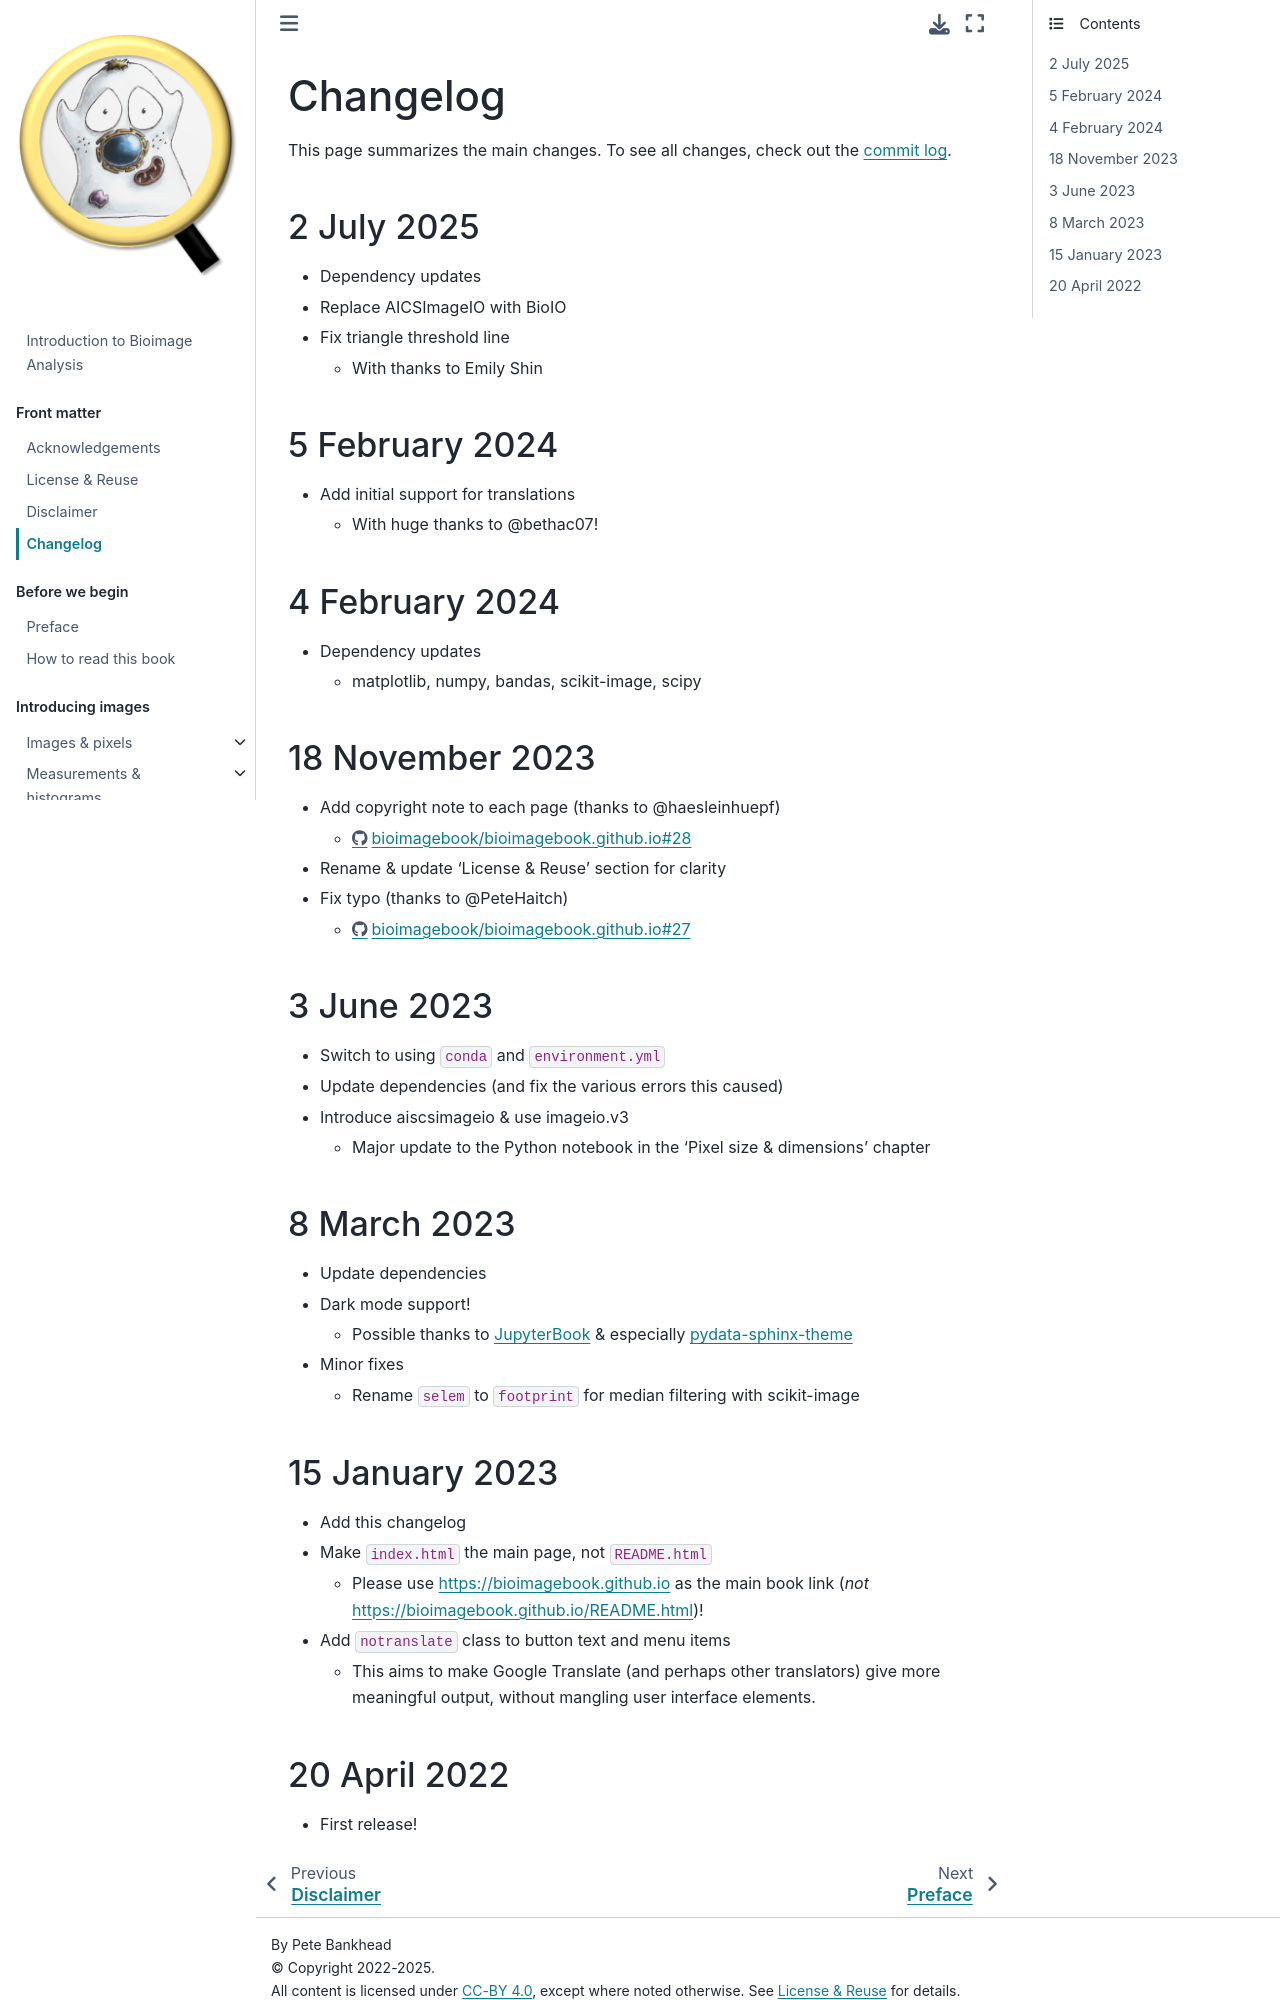

repository: bioimagebook/bioimagebook.github.io · page: CHANGELOG.html · generator: jekyll

Changelog
=========

This page summarizes the main changes.
To see all changes, check out the [commit log](https://github.com/bioimagebook/bioimagebook.github.io/commits/main).

## 2 July 2025
* Dependency updates
* Replace AICSImageIO with BioIO
* Fix triangle threshold line
  * With thanks to Emily Shin

## 5 February 2024
* Add initial support for translations
  * With huge thanks to @bethac07!

## 4 February 2024
* Dependency updates
  * matplotlib, numpy, bandas, scikit-image, scipy

## 18 November 2023
* Add copyright note to each page (thanks to @haesleinhuepf)
  * https://github.com/bioimagebook/bioimagebook.github.io/issues/28
* Rename & update 'License & Reuse' section for clarity
* Fix typo (thanks to @PeteHaitch)
  * https://github.com/bioimagebook/bioimagebook.github.io/pull/27

## 3 June 2023

* Switch to using `conda` and `environment.yml`
* Update dependencies (and fix the various errors this caused)
* Introduce aiscsimageio & use imageio.v3
  * Major update to the Python notebook in the 'Pixel size & dimensions' chapter

## 8 March 2023

* Update dependencies
* Dark mode support!
  * Possible thanks to [JupyterBook](https://jupyterbook.org/en/stable/intro.html) & especially [pydata-sphinx-theme](https://pydata-sphinx-theme.readthedocs.io/)
* Minor fixes
  * Rename `selem` to `footprint` for median filtering with scikit-image

## 15 January 2023

* Add this changelog
* Make `index.html` the main page, not `README.html`
  * Please use https://bioimagebook.github.io as the main book link (*not* https://bioimagebook.github.io/README.html)!
* Add `notranslate` class to button text and menu items
  * This aims to make Google Translate (and perhaps other translators) give more meaningful output, without mangling user interface elements.
